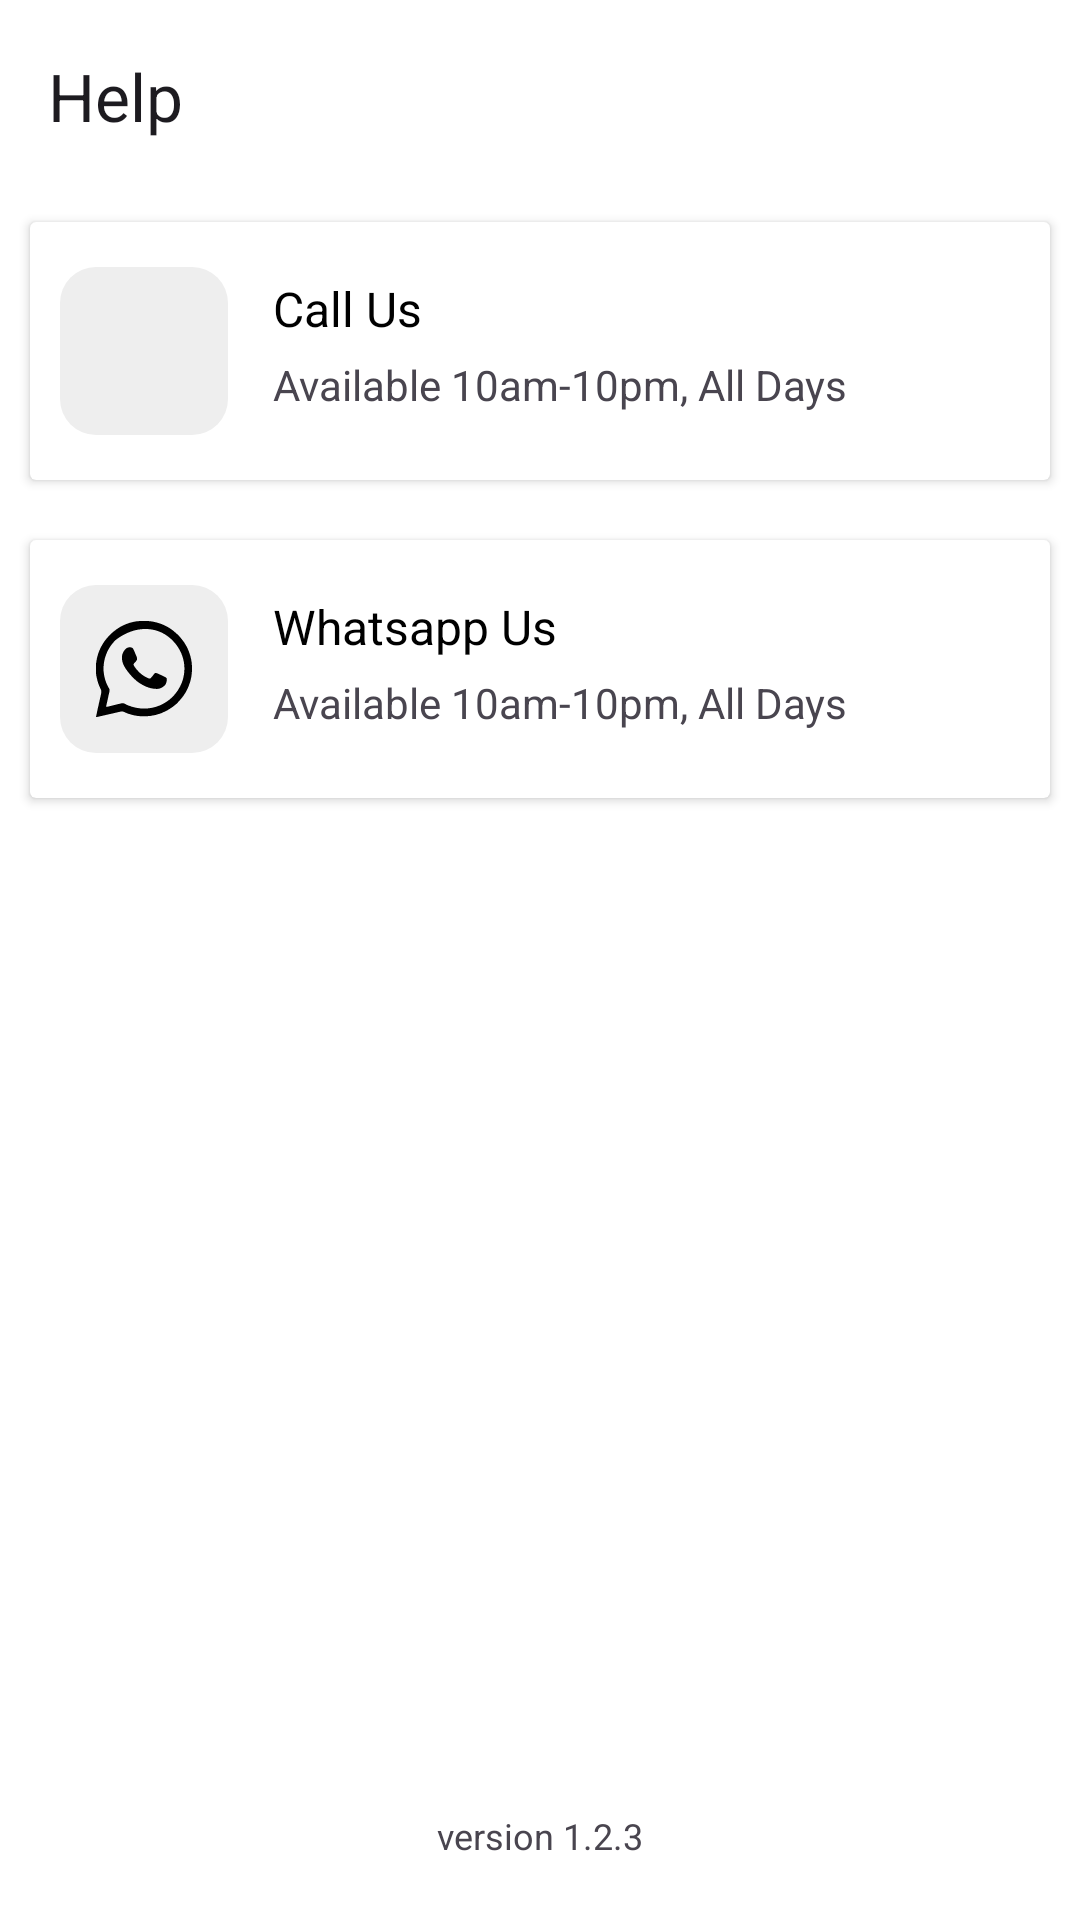

Layout XML and referenced resources for this Android screen:
<!-- AndroidManifest.xml: application theme Theme.MyApplication -->
<!-- res/layout/activity_help.xml -->
<?xml version="1.0" encoding="utf-8"?>
<androidx.coordinatorlayout.widget.CoordinatorLayout xmlns:android="http://schemas.android.com/apk/res/android"
    xmlns:app="http://schemas.android.com/apk/res-auto"
    xmlns:tools="http://schemas.android.com/tools"
    android:id="@+id/main"
    android:layout_width="match_parent"
    android:layout_height="match_parent"
    android:background="@color/white"
>


    
    <com.google.android.material.appbar.AppBarLayout
        android:layout_width="match_parent"
        android:layout_height="wrap_content"
        android:layout_gravity="top">

        <com.google.android.material.appbar.MaterialToolbar
            android:id="@+id/toolbar"
            android:layout_width="match_parent"
            android:layout_height="wrap_content"
            android:minHeight="?attr/actionBarSize"
            app:title="Help"

            android:background="@color/white"
            app:navigationIcon="@drawable/baseline_arrow_back_24" />


    </com.google.android.material.appbar.AppBarLayout>



    <LinearLayout
        android:layout_width="match_parent"
        android:layout_height="match_parent"
        android:orientation="vertical"
        android:layout_marginTop="?attr/actionBarSize">


        <androidx.cardview.widget.CardView
            android:id="@+id/cd_call"
            android:layout_width="match_parent"
            android:layout_height="wrap_content"
            android:layout_margin="10dp"
            >

            <androidx.constraintlayout.widget.ConstraintLayout
                android:layout_width="match_parent"
                android:layout_height="match_parent">


                <FrameLayout
                    android:id="@+id/frameLayout"
                    android:layout_width="wrap_content"
                    android:layout_height="wrap_content"
                    android:layout_marginStart="10dp"
                    android:layout_marginTop="15dp"
                    android:layout_marginBottom="15dp"
                    app:layout_constraintBottom_toBottomOf="parent"
                    app:layout_constraintStart_toStartOf="parent"
                    app:layout_constraintTop_toTopOf="parent">

                    
                    <View
                        android:layout_width="56dp"
                        android:layout_height="56dp"
                        android:background="@drawable/rounded_greybox" />

                    
                    <ImageView
                        android:layout_width="32dp"
                        android:layout_height="32dp"
                        android:layout_gravity="center"
                        android:src="@drawable/telephone" />
                </FrameLayout>

                <TextView
                    android:id="@+id/textView3"
                    android:layout_width="wrap_content"
                    android:layout_height="wrap_content"
                    android:layout_marginStart="15dp"
                    android:layout_marginTop="3dp"
                    android:text="Call Us"
                    android:textColor="@color/black"
                    android:textSize="16sp"
                    app:layout_constraintStart_toEndOf="@+id/frameLayout"
                    app:layout_constraintTop_toTopOf="@+id/frameLayout" />

                <TextView
                    android:id="@+id/textView8"
                    android:layout_width="wrap_content"
                    android:layout_height="wrap_content"
                    android:layout_marginTop="5dp"
                    android:text="Available 10am-10pm, All Days"
                    app:layout_constraintStart_toStartOf="@+id/textView3"
                    app:layout_constraintTop_toBottomOf="@+id/textView3" />

            </androidx.constraintlayout.widget.ConstraintLayout>
        </androidx.cardview.widget.CardView>


        <androidx.cardview.widget.CardView
            android:id="@+id/cd_wp"
            android:layout_width="match_parent"
            android:layout_height="wrap_content"
            android:layout_margin="10dp"

            app:layout_constraintTop_toBottomOf="@+id/cd_call">

            <androidx.constraintlayout.widget.ConstraintLayout
                android:layout_width="match_parent"
                android:layout_height="match_parent">


                <FrameLayout
                    android:id="@+id/frameLayoutsec"
                    android:layout_width="wrap_content"
                    android:layout_height="wrap_content"
                    android:layout_marginStart="10dp"
                    android:layout_marginTop="15dp"
                    android:layout_marginBottom="15dp"
                    app:layout_constraintBottom_toBottomOf="parent"
                    app:layout_constraintStart_toStartOf="parent"
                    app:layout_constraintTop_toTopOf="parent">

                    
                    <View
                        android:layout_width="56dp"
                        android:layout_height="56dp"
                        android:background="@drawable/rounded_greybox" />

                    
                    <ImageView
                        android:layout_width="32dp"
                        android:layout_height="32dp"
                        android:layout_gravity="center"
                        android:src="@drawable/whatsapp" />
                </FrameLayout>

                <TextView
                    android:id="@+id/wpus"
                    android:layout_width="wrap_content"
                    android:layout_height="wrap_content"
                    android:layout_marginStart="15dp"
                    android:layout_marginTop="3dp"
                    android:textColor="@color/black"

                    android:text="Whatsapp Us"
                    android:textSize="16sp"
                    app:layout_constraintStart_toEndOf="@+id/frameLayoutsec"
                    app:layout_constraintTop_toTopOf="@+id/frameLayoutsec" />

                <TextView
                    android:id="@+id/wpusinfo"
                    android:layout_width="wrap_content"
                    android:layout_height="wrap_content"
                    android:layout_marginTop="5dp"
                    android:text="Available 10am-10pm, All Days"

                    app:layout_constraintStart_toStartOf="@+id/wpus"
                    app:layout_constraintTop_toBottomOf="@+id/wpus" />


            </androidx.constraintlayout.widget.ConstraintLayout>
        </androidx.cardview.widget.CardView>
        <View
            android:layout_width="match_parent"
            android:layout_height="0dp"
            android:layout_weight="1" />
        <TextView

            android:layout_width="wrap_content"
            android:layout_height="wrap_content"
            android:layout_marginBottom="20dp"
            android:layout_gravity="center_horizontal"
            android:text="version 1.2.3"



            android:textSize="12sp" />


    </LinearLayout>

</androidx.coordinatorlayout.widget.CoordinatorLayout>
<!-- resources referenced by this layout -->
<resources>
  <color name="black">#FF000000</color>
  <color name="white">#FFFFFFFF</color>
  <!-- drawable rounded_greybox (drawable) -->
  <?xml version="1.0" encoding="utf-8"?>
  <shape xmlns:android="http://schemas.android.com/apk/res/android"
      android:shape="rectangle">
      <solid android:color="#EEEEEE"/> 
      <corners android:radius="12dp"/>
  </shape>
  <!-- drawable whatsapp: vector/xml drawable (drawable, 5176 chars, omitted) -->
  <style name="Theme.MyApplication" parent="Base.Theme.MyApplication" />
  <style name="Base.Theme.MyApplication" parent="Theme.Material3.DayNight.NoActionBar">
          
  
      </style>
</resources>
